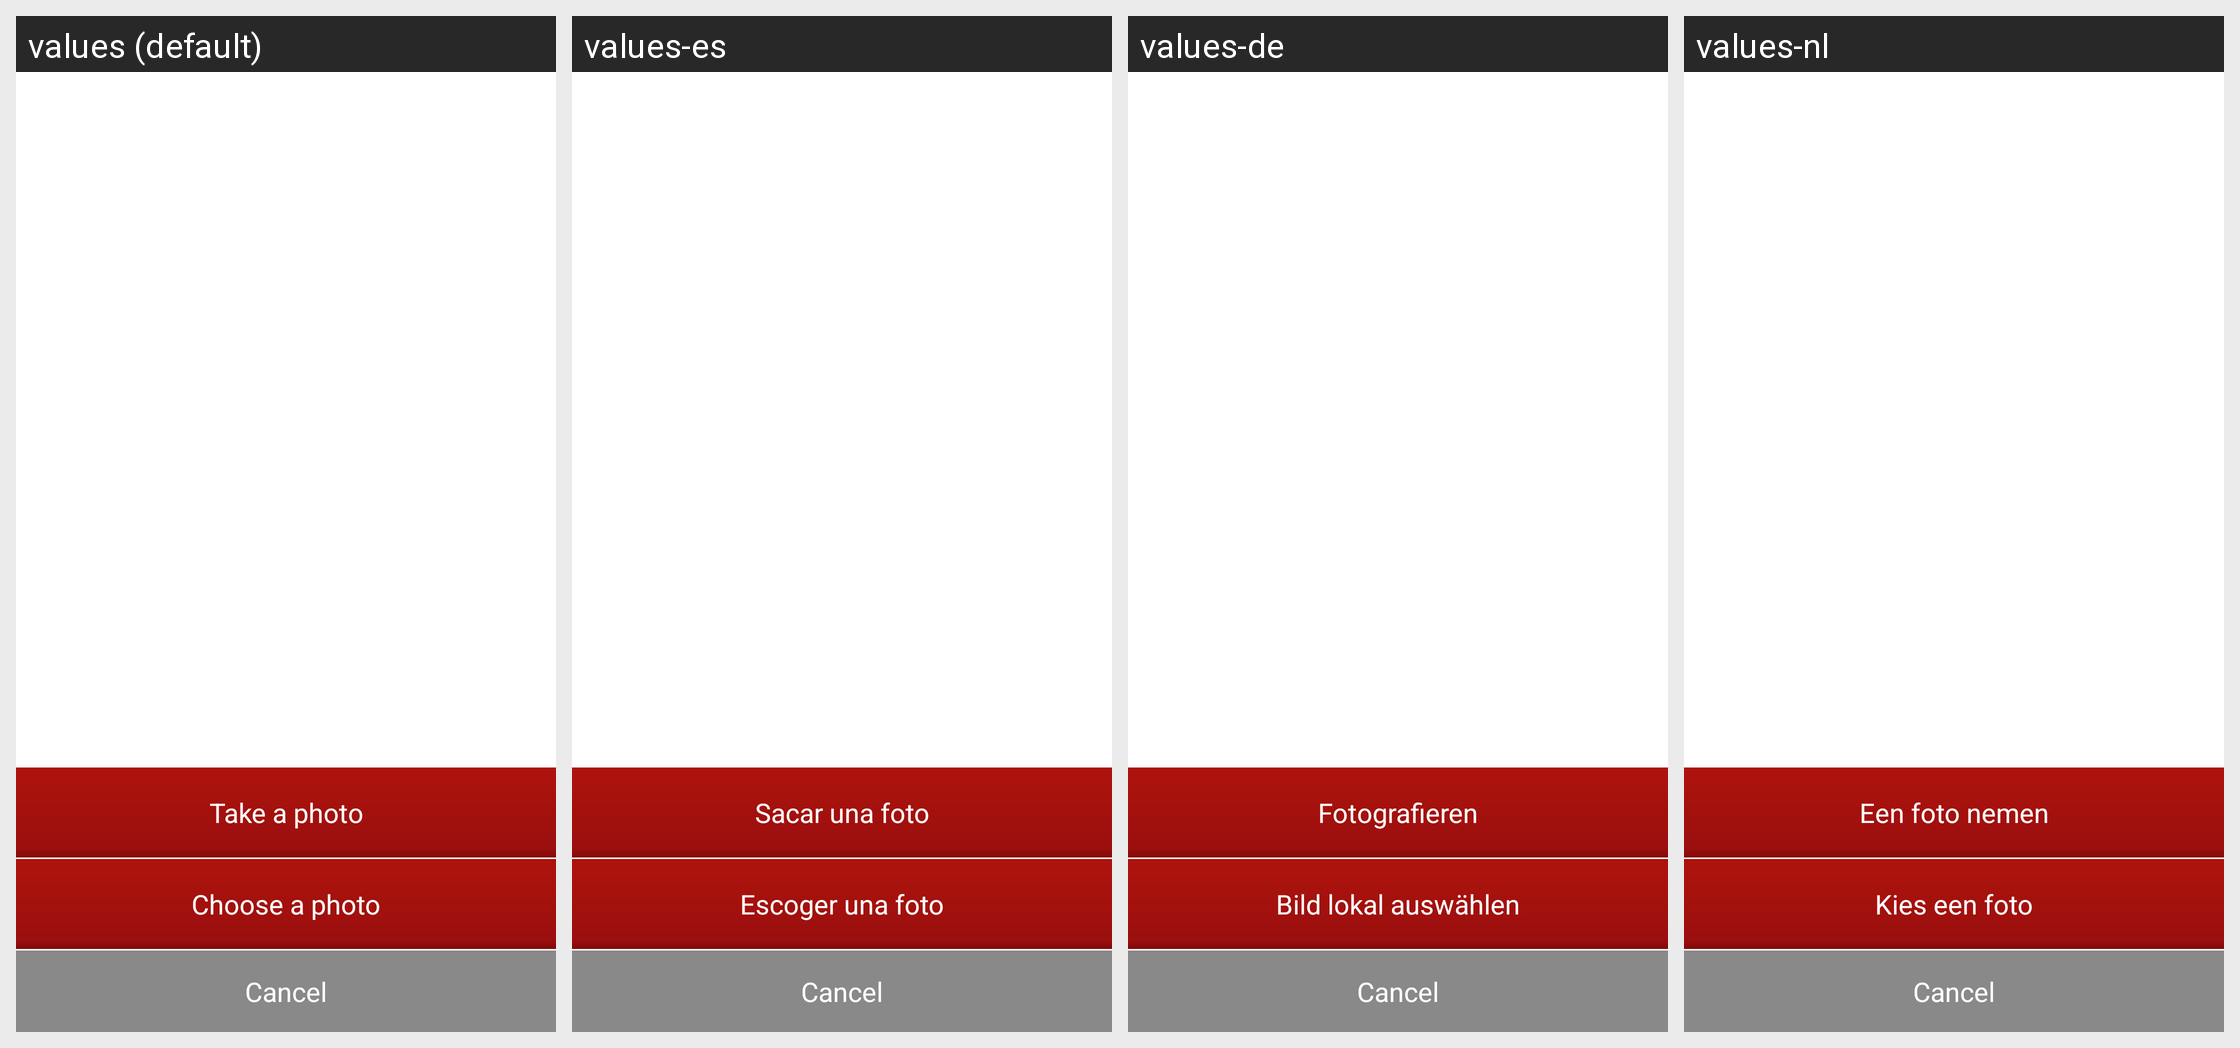

Locale-by-locale string values for the Android screen shown in this grid:
Android screen res/layout/chat_menu_picture.xml rendered under 4 locales, left to right: values (default), values-es, values-de, values-nl. Device: Nexus 5 (rendered at 1080×1920; each locale shown at half size, 540×960, under a caption strip naming it); theme LaunchTheme.
Other locales in the repository, not shown: values-af, values-ar, values-bg, values-bn, values-ca, values-cs, values-da, values-el, values-en-rGB, values-en-rSS, values-et, values-fa, values-fi, values-fr, values-gu, values-hi, values-hr, values-hu, values-in, values-it, values-iw, values-ja, values-kn, values-ko, values-lt, values-lv, values-mr, values-ms, values-nb, values-no, values-pa, values-pl, values-pt, values-pt-rPT, values-ro, values-ru, values-sh, values-sk, values-sr, values-sv, values-ta, values-th, values-tl, values-tr, values-uk, values-ur, values-vi, values-vi-rVN, values-zh, values-zh-rCN, values-zh-rHK, values-zh-rTW.
Strings drawn on this screen, with the default value and each locale's value (text and hints the layout hard-codes, and strings that could not be matched under every locale, appear in the picture but are not listed):

photograph
  values: Take a photo
  values-es: Sacar una foto
  values-de: Fotografieren
  values-nl: Een foto nemen

selectLocalPhotos
  values: Choose a photo
  values-es: Escoger una foto
  values-de: Bild lokal auswählen
  values-nl: Kies een foto

cancel
  values: Cancel
  values-es: Cancel
  values-de: Cancel
  values-nl: Cancel
